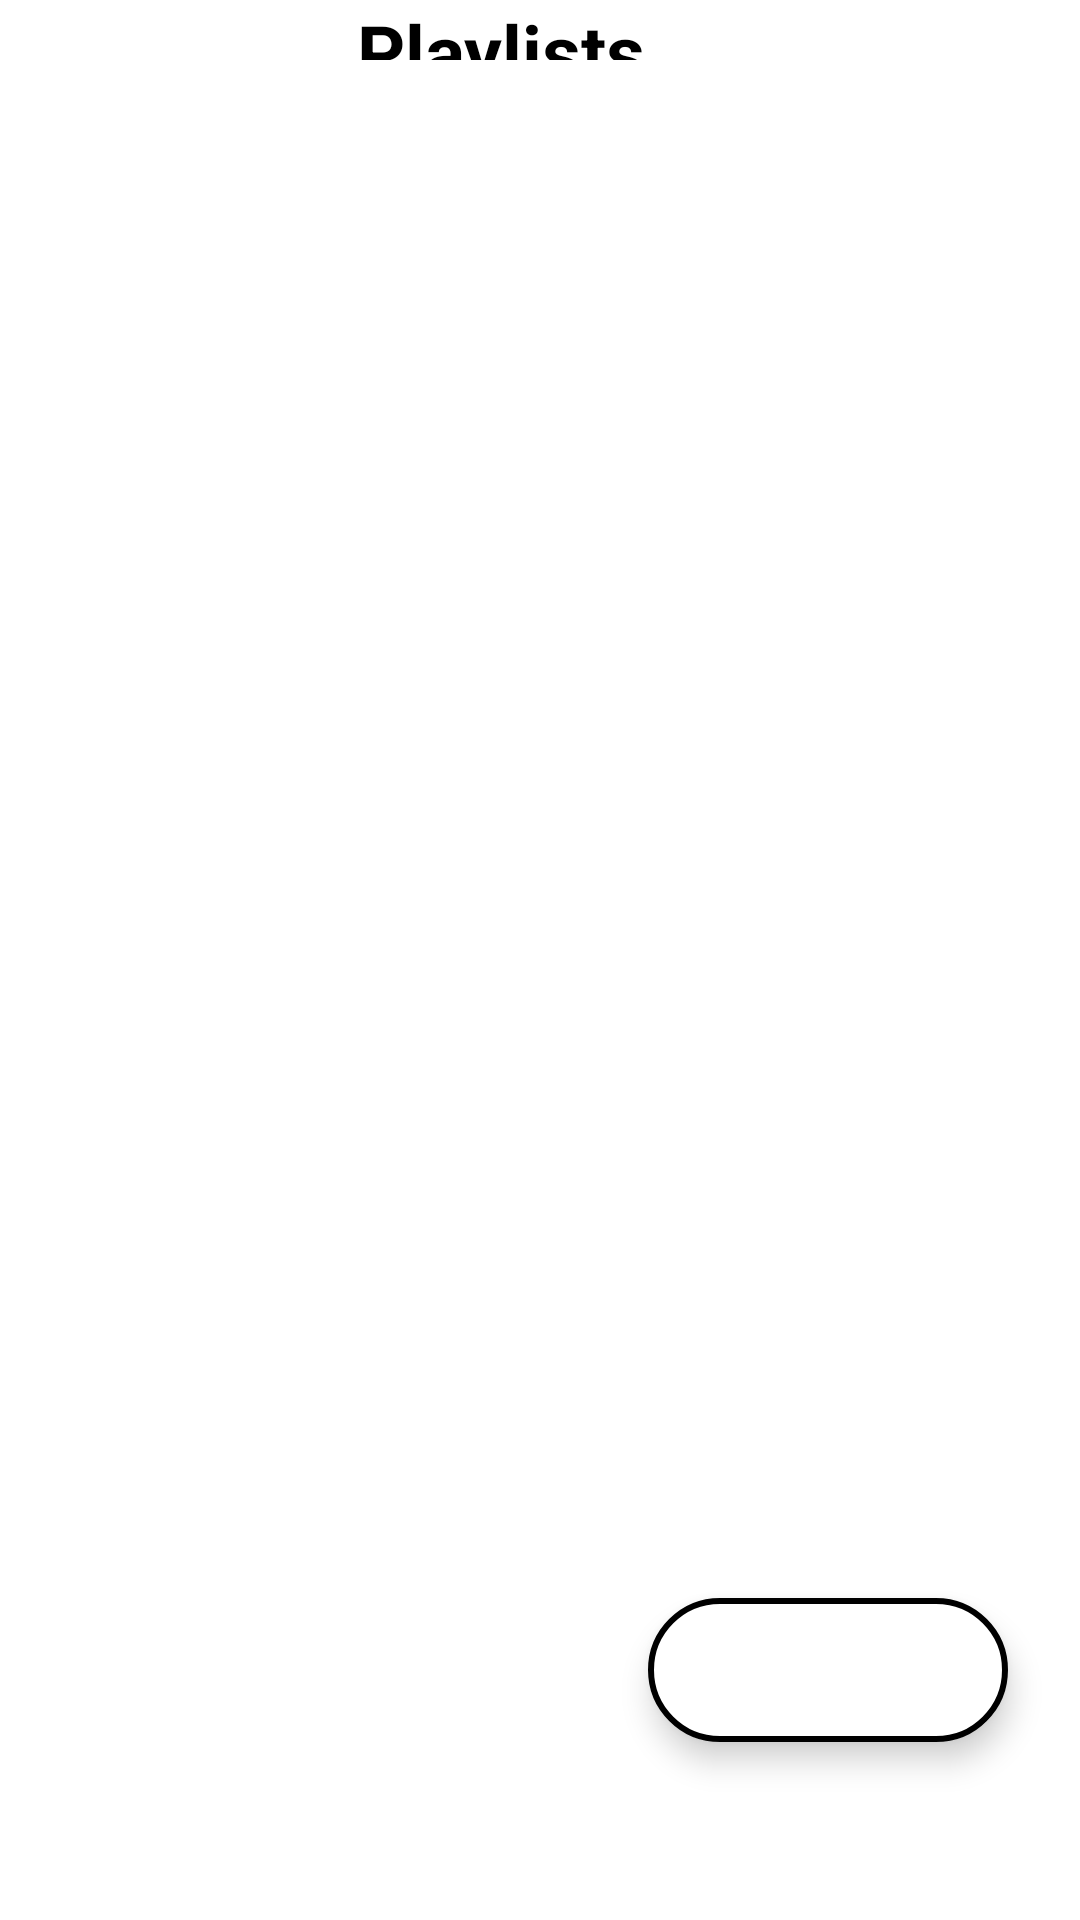

This screen was rendered from an Android layout file. Write that file and the resources it references.
<!-- AndroidManifest.xml: application theme splash_screen -->
<!-- res/layout/activity_playlist.xml -->
<?xml version="1.0" encoding="utf-8"?>
<androidx.constraintlayout.widget.ConstraintLayout xmlns:android="http://schemas.android.com/apk/res/android"
    xmlns:app="http://schemas.android.com/apk/res-auto"
    xmlns:tools="http://schemas.android.com/tools"
    android:layout_width="match_parent"
    android:layout_height="match_parent"
    tools:context=".PlaylistActivity">

    <LinearLayout
        android:layout_width="match_parent"
        android:layout_height="wrap_content"
        app:layout_constraintEnd_toEndOf="parent"
        app:layout_constraintStart_toStartOf="parent"
        app:layout_constraintTop_toTopOf="parent"
        android:orientation="horizontal">

        <ImageButton
            android:layout_width="wrap_content"
            android:layout_height="wrap_content"
            android:src="@drawable/back_icon"
            android:backgroundTint="@android:color/transparent"
            android:contentDescription="@string/back_btn"
            />

        <TextView
            android:layout_width="match_parent"
            android:layout_height="match_parent"
            android:contentDescription="@string/favourites_btn"
            android:text="@string/playlist_btn"
            android:gravity="center"
            android:textAlignment="center"
            android:layout_marginEnd="50dp"
            android:textSize="25sp"
            android:textStyle="bold"
            android:textColor="@color/black"/>

    </LinearLayout>

    <com.google.android.material.floatingactionbutton.ExtendedFloatingActionButton
        android:layout_width="wrap_content"
        android:layout_height="wrap_content"
        app:layout_constraintBottom_toBottomOf="parent"
        app:layout_constraintEnd_toEndOf="parent"
        app:layout_constraintHorizontal_bias="0.9"
        app:layout_constraintStart_toStartOf="parent"
        app:layout_constraintTop_toTopOf="parent"
        app:layout_constraintVertical_bias="0.9"
        app:icon="@drawable/add_icon"
        app:iconSize="35dp"
        android:backgroundTint="@color/white"
        app:strokeColor="@color/black"
        app:strokeWidth="2dp"/>


</androidx.constraintlayout.widget.ConstraintLayout>
<!-- resources referenced by this layout -->
<resources>
  <color name="black">#FF000000</color>
  <color name="white">#FFFFFFFF</color>
  <string name="back_btn">Back</string>
  <string name="favourites_btn">Favourites</string>
  <string name="playlist_btn">Playlists</string>
  <style name="splash_screen" parent="Theme.MaterialComponents.Light.NoActionBar">
          <item name="android:windowBackground">@drawable/splash_screen</item>
  
      </style>
  <!-- drawable splash_screen (drawable) -->
  <?xml version="1.0" encoding="utf-8"?>
  <layer-list xmlns:android="http://schemas.android.com/apk/res/android">
      <item android:drawable="@color/white"></item>
      <item android:drawable="@drawable/music1" android:gravity="center" > </item>
  </layer-list>
</resources>
